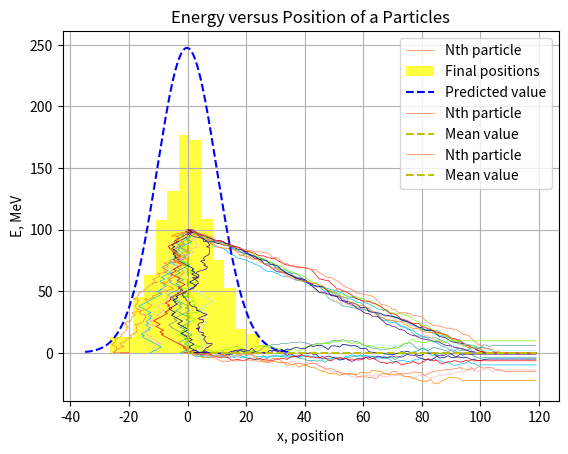

Write the Python code that produced this figure.
# [redacted]
import numpy as np
import matplotlib.pyplot as plt
from scipy.stats import norm
import math



KinEng = 100

NumParticles = 1000
NumSteps = 120
k = 1.26466
Steps = np.arange(NumSteps)
Positions = np.zeros((NumParticles,NumSteps))
Energies = np.zeros((NumParticles,NumSteps))

for i in range(NumParticles):
	Energies[i,0]=KinEng

for i in range(NumParticles):
	for j in range(1,NumSteps):
		step = np.random.normal(0, 1, 1)
		Energies[i, j] = Energies[i, j-1]-k*abs(step)

FinalEnergies = np.zeros(NumParticles)
for i in range(NumParticles):
	FinalEnergies[i]=Energies[i,NumSteps-1]
print(np.mean(FinalEnergies))


for i in range(NumParticles):
	for j in range(1,NumSteps):
		step = np.random.normal(0, 1, 1)
		if(Energies[i, j-1]>0):
			Positions[i, j] = Positions[i, j-1]+step
			Energies[i, j] = Energies[i, j-1]-k*abs(step)
			if(Energies[i, j]<0):
				Energies[i, j] = 0
		else:
			Positions[i, j] = Positions[i, j-1]
			Energies[i, j] = 0


plt.plot(Steps,Energies[0,:],color="green",linewidth=0.5)

plt.plot(Steps,Energies[0,:],color="paleturquoise",linewidth=0.5)
plt.plot(Steps,Energies[99,:],color="lightseagreen",linewidth=0.5)
plt.plot(Steps,Energies[199,:],color="cadetblue",linewidth=0.5)
plt.plot(Steps,Energies[269,:],color="deepskyblue",linewidth=0.5)
plt.plot(Steps,Energies[399,:],color="lawngreen",linewidth=0.5)
plt.plot(Steps,Energies[439,:],color="lightpink",linewidth=0.5)
plt.plot(Steps,Energies[539,:],color="navy",linewidth=0.5)
plt.plot(Steps,Energies[669,:],color="indigo",linewidth=0.5)
plt.plot(Steps,Energies[779,:],color="red",linewidth=0.5)
plt.plot(Steps,Energies[849,:],color="darkorange",linewidth=0.5)
plt.plot(Steps,Energies[999,:],color="coral",linewidth=0.5,label='Nth particle')
plt.xlabel('Collision number')
plt.ylabel('E, MeV')
plt.title('Energy Loss for 10 Particles')
plt.legend()
plt.show()

FinalPositions = np.zeros(NumParticles)
for i in range(NumParticles):
	FinalPositions[i]=Positions[i,NumSteps-1]
print(min(FinalPositions))
print(max(FinalPositions))

x = np.arange(-35, 35, 0.1)
y = 6284.33426*norm.pdf(x, -0.20881, 10.12815)

#n, bins, patches = plt.hist(FinalPositions, bins = 10)
#print(bins)
#print(n)

plt.hist(FinalPositions, bins = 14, facecolor='yellow', alpha=0.75,label='Final positions')
plt.plot(x,y,'b--',label='Predicted value')
plt.xlabel('Bin number')
plt.ylabel('Number of counts')
plt.title('Distribution of Final Positions')
plt.grid(True)
plt.legend()
plt.show()

x = np.arange(120)
y = np.zeros(120)
plt.plot(Steps,Positions[0,:],color="paleturquoise",linewidth=0.5)
plt.plot(Steps,Positions[49,:],color="lightseagreen",linewidth=0.5)
plt.plot(Steps,Positions[129,:],color="cadetblue",linewidth=0.5)
plt.plot(Steps,Positions[289,:],color="deepskyblue",linewidth=0.5)
plt.plot(Steps,Positions[319,:],color="lawngreen",linewidth=0.5)
plt.plot(Steps,Positions[469,:],color="lightpink",linewidth=0.5)
plt.plot(Steps,Positions[539,:],color="navy",linewidth=0.5)
plt.plot(Steps,Positions[699,:],color="indigo",linewidth=0.5)
plt.plot(Steps,Positions[729,:],color="red",linewidth=0.5)
plt.plot(Steps,Positions[819,:],color="darkorange",linewidth=0.5)
plt.plot(Steps,Positions[999,:],color="coral",linewidth=0.5,label='Nth particle')
plt.plot(x,y,'y--',label='Mean value')
plt.xlabel('Collision number')
plt.ylabel('x, position')
plt.title('1-D Trajectories for 10 Particles')
plt.legend()
plt.show()

plt.plot(Positions[0,:],Energies[0,:],color="paleturquoise",linewidth=0.5)
plt.plot(Positions[99,:],Energies[99,:],color="lightseagreen",linewidth=0.5)
plt.plot(Positions[199,:],Energies[199,:],color="cadetblue",linewidth=0.5)
plt.plot(Positions[299,:],Energies[299,:],color="deepskyblue",linewidth=0.5)
plt.plot(Positions[359,:],Energies[399,:],color="lawngreen",linewidth=0.5)
plt.plot(Positions[489,:],Energies[499,:],color="lightpink",linewidth=0.5)
plt.plot(Positions[599,:],Energies[599,:],color="navy",linewidth=0.5)
plt.plot(Positions[639,:],Energies[699,:],color="indigo",linewidth=0.5)
plt.plot(Positions[799,:],Energies[799,:],color="red",linewidth=0.5)
plt.plot(Positions[879,:],Energies[899,:],color="darkorange",linewidth=0.5)
plt.plot(Positions[819,:],Energies[899,:],color="coral",linewidth=0.5,label='Nth particle')
x = np.zeros(100)
y = np.arange(100)
plt.plot(x,y,'y--',label='Mean value')
plt.xlabel('x, position')
plt.ylabel('E, MeV')
plt.title('Energy versus Position of a Particles')
plt.legend()
plt.show()
